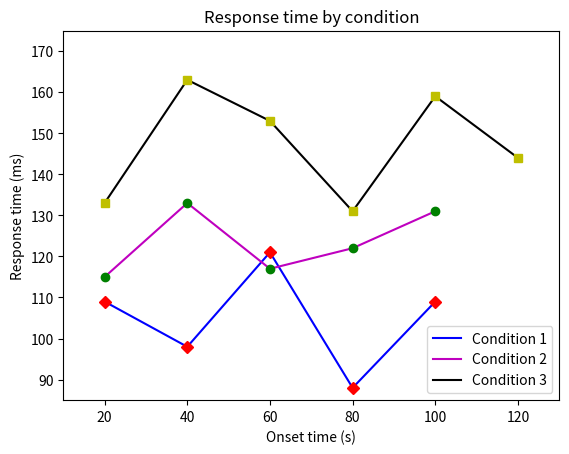

Python code for this plot:
import matplotlib.pyplot as plt
import numpy as np

cond = np.array([1, 1, 1, 1, 1, 2, 2, 2, 2, 2, 3, 3, 3, 3, 3, 3])
x = np.array([ 20, 40, 60, 80, 100, 20, 40, 60, 80, 100, 20, 40,
               60, 80, 100, 120])
y = np.array([109, 98, 121, 88, 109, 115, 133, 117, 122, 131,
              133, 163, 153, 131, 159, 144])

plt.plot(x[cond==1], y[cond==1], 'b-', label='Condition 1')
plt.plot(x[cond==1], y[cond==1], 'rD')
plt.plot(x[cond==2], y[cond==2], 'm-', label='Condition 2')
plt.plot(x[cond==2], y[cond==2], 'go')
plt.plot(x[cond==3], y[cond==3], 'k-', label='Condition 3')
plt.plot(x[cond==3], y[cond==3], 'ys')

plt.title('Response time by condition')
plt.xlabel('Onset time (s)')
plt.ylabel('Response time (ms)')
plt.axis([10, 130, 85, 175])
plt.legend(loc=4)

plt.show()
